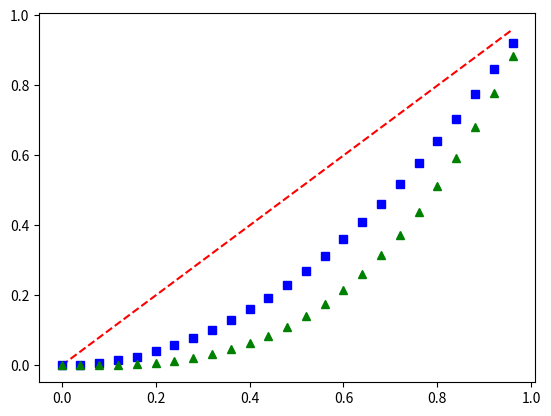

Recreate this plot in Python.
import numpy as np 
import matplotlib.pyplot as plt 

a, b, N = 0., 1., 25
t = np.arange(a, b, (b-a)/N) 

# sarkana svītrlīnija 'r--'
# zili kvadrātiņi     'bs'
# zaļi trijstūrīši    'g^'
plt.plot(t, t, 'r--', 
        t, t**2, 'bs', 
        t, t**3, 'g^')
plt.savefig('scatter_plain.png')
plt.show()